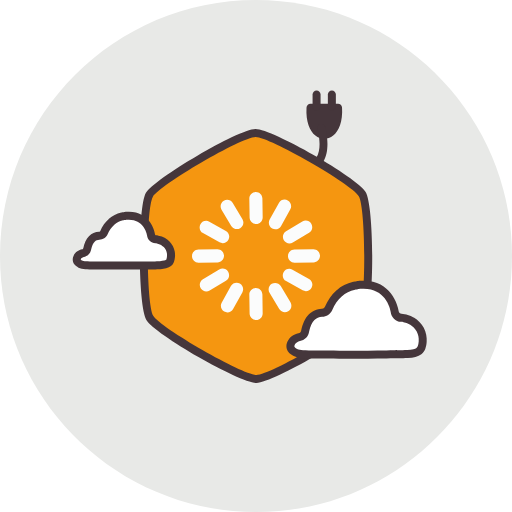
t = 0.00 s
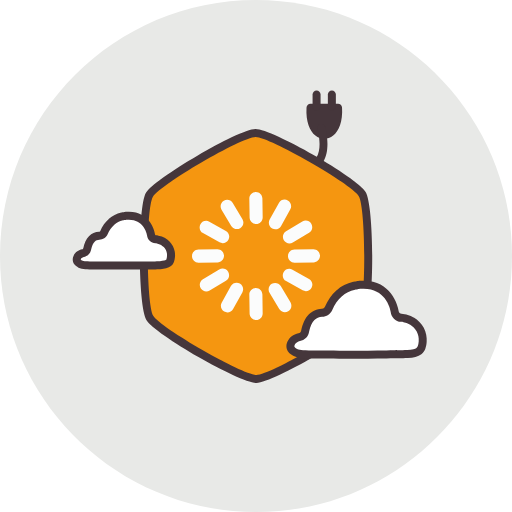
t = 0.50 s
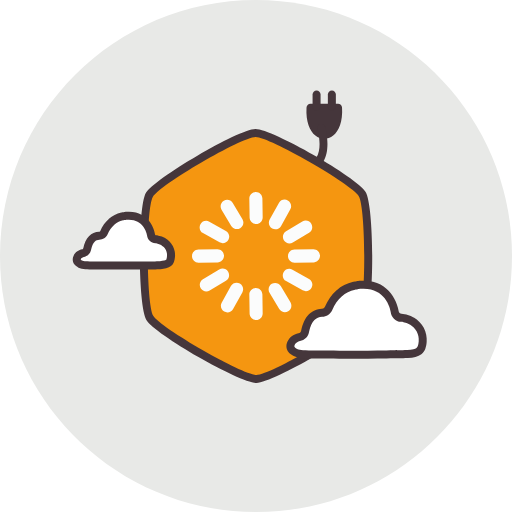
t = 1.00 s
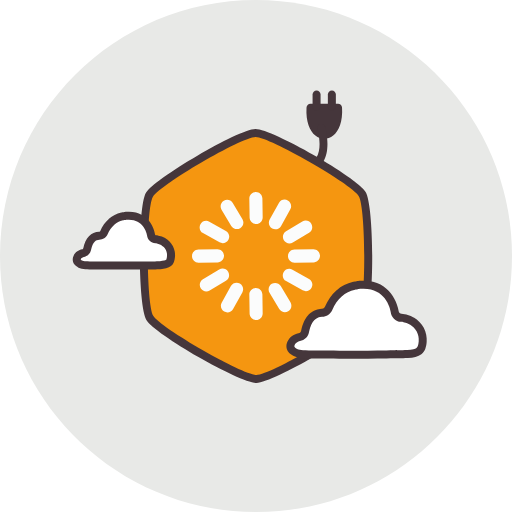
t = 1.50 s

The animated SVG that drew these frames (rendered in a browser with its animation timeline set to each time). Animation: 1 SMIL element (animateTransform=1); one cycle of 2.00 s, repeats indefinitely.

<svg xmlns="http://www.w3.org/2000/svg" height="400" viewBox="0 0 400 400.00001"><g transform="matrix(4.1666753,0,0,-4.1666753,0,400.00004)"><g id="1" style="fill-rule:evenodd"><path d="m47.9999 95.9998c26.5096 0 47.9999-21.4903 47.9999-47.9999 0-26.5096-21.4903-47.9999-47.9999-47.9999-26.5096 0-47.9999 21.4903-47.9999 47.9999 0 26.5096 21.4903 47.9999 47.9999 47.9999" style="fill:#e8e9e7"/><path d="m61.2524 76.5641h2.1331v-.002c.3935 0 .7237-.3064.7469-.7041.1602-2.6615-.6117-4.4331-1.6585-5.2799l-.0003.0003c-.5119-.4135-1.0888-.6202-1.671-.6202-.5857 0-1.1645.2069-1.6747.6197l.0014.0017-.0014.0011c-1.0375.8399-1.8048 2.5923-1.6583 5.2231l-.0003.0102c0 .4142.3359.7501.7501.7501h3.033" style="fill:#45363b"/></g><g style="fill:#45363b"><path d="m60.1081 76.0382c0-.4141-.3359-.75-.7501-.75-.4141 0-.75.3359-.75.75v2.2454c0 .4141.3359.75.75.75.4142 0 .7501-.3359.7501-.75v-2.2454"/><path d="m62.9739 76.0382c0-.4141-.3359-.75-.75-.75-.4142 0-.7501.3359-.7501.75v2.2454c0 .4141.3359.75.7501.75.4141 0 .75-.3359.75-.75v-2.2454"/><path d="m59.5392 71.8121c-.1083.3977.1267.8084.5244.9167.3977.1083.8084-.1267.9167-.5244.0031-.0122 1.1764-4.2092-.4297-6.6186l-.0306-.0426c-.6809-.9935-1.6787-1.5431-2.6436-2.0746-1.1075-.6106-2.1603-1.1909-2.1603-2.4276 0-.756-.1817-1.6107-.5199-2.4483-.4365-1.0823-1.1429-2.1504-2.0605-2.9506-.955-.8325-2.1362-1.3822-3.4857-1.3822-.6492 0-1.3349.1296-2.0489.4176-.6134.2474-1.1724.5669-1.6793.9334-.559.4042-1.0584.8686-1.5009 1.3592-.2764.3073-.2517.781.0555 1.0574.3073.2763.781.2517 1.0574-.0556.3753-.4161.7973-.8087 1.2668-1.1483.4158-.3008.8688-.5607 1.3572-.7577.523-.2109 1.0225-.3059 1.4922-.3059.9564 0 1.8059.4006 2.5015 1.0069.7331.6392 1.3014 1.5026 1.6563 2.3825.2653.6577.4082 1.3178.4082 1.8916 0 2.1197 1.4326 2.9092 2.9398 3.74.8085.4453 1.645.9062 2.1237 1.599l.0233.0374c1.2279 1.842.2389 5.3847.2364 5.3947"/></g></g><path d="m282.97142 151.64661c6.00585 9.93085 6.3971 85.12226.39 96.03228-5.59876 10.16586-70.52056 48.10052-82.97267 48.35302-11.60211.23542-76.91599-37.02133-83.36017-47.67843-6.00585-9.93086-6.39668-85.12226-.38959-96.03229 5.59835-10.16585 70.52015-48.10051 82.97226-48.35343 11.6021-.235 76.91599 37.02174 83.36017 47.67885" style="fill:#f59610;fill-rule:evenodd"/><path d="m285.64434 150.03577c3.30251 5.46001 5.05168 27.53173 5.14001 49.4776.0875 21.76297-1.44208 43.76926-4.68876 49.66677-3.08625 5.60168-21.32712 18.15838-40.28883 29.20756-18.78879 10.94753-38.608 20.61963-45.35676 20.75671-6.40293.12875-26.39047-9.38502-45.4276-20.27379-18.88462-10.80127-37.17549-23.13171-40.66675-28.90631-3.30209-5.46043-5.05167-27.53172-5.14001-49.4776-.0875-21.76296 1.44209-43.76926 4.68876-49.66677 3.08626-5.60209 21.32755-18.15837 40.28884-29.20756 18.7892-10.94752 38.60799-20.61963 45.35676-20.75671 6.40293-.12875 26.39047 9.38502 45.42759 20.27379 18.88462 10.80127 37.17549 23.13172 40.66675 28.90631m-1.08417 49.50135c-.085-21.01212-1.53792-41.77592-4.26167-46.27926-2.92793-4.84126-20.28421-16.33712-38.42008-26.70964-18.25504-10.44085-36.96633-19.57337-42.20551-19.46795-5.65501.11458-24.29296 9.40252-42.35467 19.92754-18.15712 10.58044-35.41299 22.21754-37.94508 26.81464-2.73667 4.97126-4.01709 25.75255-3.93334 46.64051.0854 21.01171 1.53792 41.77592 4.26168 46.27926 2.92792 4.84126 20.28421 16.33712 38.42008 26.70964 18.25504 10.44086 36.96632 19.57296 42.2055 19.46796 5.65543-.11459 24.29297-9.40252 42.35467-19.92754 18.15712-10.58044 35.41299-22.21755 37.94508-26.81464 2.73667-4.97126 4.01709-25.75297 3.93334-46.64052" style="fill:#45363b"/><path d="m194.78555 155.16543c-.033-2.81881 2.22629-5.13302 5.0464-5.16507 2.81881-.0334 5.13302 2.22585 5.16637 5.04595l.21829 14.79486c.0334 2.8201-2.22714 5.13302-5.04595 5.16637-2.82012.033-5.13345-2.22585-5.16638-5.04596l-.21873-14.79615m-36.20315 26.94587c-2.46538-1.36999-3.35155-4.48116-1.98287-6.94654 1.37042-2.46537 4.48246-3.35328 6.94784-1.98287l12.92372 7.20945c2.46408 1.36999 3.35156 4.48116 1.98157 6.94653-1.36912 2.46539-4.48116 3.3533-6.94653 1.98288l-12.92373-7.20945m14.49122-18.31229c-1.44752-2.4199-.65922-5.56183 1.76197-7.00934 2.4199-1.44752 5.56052-.65923 7.00804 1.76197l7.58757 12.7024c1.44753 2.41988.65836 5.56181-1.76153 7.00933-2.4199 1.44753-5.56182.65837-7.00934-1.76153l-7.58671-12.70283m-17.90818 41.41544c-2.81881.033-5.13303-2.22629-5.16507-5.0464-.0334-2.81881 2.22585-5.13302 5.04596-5.16637l14.79484-.21829c2.82012-.0334 5.13303 2.22714 5.16638 5.04595.0334 2.82012-2.22586 5.13345-5.04597 5.16638l-14.79614.21873m26.94587 36.20315c-1.36999 2.46538-4.48117 3.35155-6.94653 1.98287-2.46538-1.37042-3.3533-4.48246-1.98288-6.94784l7.20946-12.92372c1.36998-2.46408 4.48115-3.35156 6.94653-1.98157 2.46537 1.36912 3.35329 4.48116 1.98287 6.94653l-7.20945 12.92373m-18.31186-14.49122c-2.42034 1.44752-5.56183.65922-7.00935-1.76197-1.44795-2.4199-.65964-5.56052 1.76155-7.00804l12.7024-7.58757c2.42033-1.44753 5.56181-.65836 7.00934 1.76153 1.44795 2.4199.65835 5.56182-1.76154 7.00934l-12.7024 7.58671m41.415 17.90818c.033 2.81881-2.22586 5.13303-5.0464 5.16507-2.8188.0334-5.13301-2.22585-5.16636-5.04596l-.21831-14.79484c-.0334-2.82012 2.22716-5.13303 5.04597-5.16638 2.8201-.0334 5.13345 2.22586 5.16638 5.04597l.21872 14.79614m36.20316-26.94587c2.46537 1.36999 3.35199 4.48117 1.98287 6.94653-1.37042 2.46538-4.48246 3.3533-6.94784 1.98288l-12.92372-7.20946c-2.46408-1.36998-3.35157-4.48115-1.98158-6.94653 1.36913-2.46537 4.48159-3.35329 6.94697-1.98287l12.9233 7.20945m-14.49122 18.31186c1.44751 2.42034.65923 5.56183-1.76198 7.00935-2.4199 1.44795-5.56052.65964-7.00804-1.76155l-7.58757-12.7024c-1.44751-2.42033-.65835-5.56181 1.76154-7.00934 2.4199-1.44795 5.56183-.65835 7.00935 1.76154l7.5867 12.7024m17.90818-41.415c2.81881-.033 5.13302 2.22586 5.16507 5.0464.0334 2.8188-2.22585 5.13301-5.04595 5.16636l-14.79486.21831c-2.8201.0334-5.13302-2.22716-5.16637-5.04597-.033-2.8201 2.22585-5.13345 5.04596-5.16638l14.79615-.21872m-26.94587-36.20316c1.36999-2.46537 4.48116-3.35199 6.94654-1.98287 2.46537 1.37042 3.35328 4.48246 1.98287 6.94784l-7.20945 12.92372c-1.36999 2.46408-4.48116 3.35157-6.94653 1.98158-2.46539-1.36913-3.3533-4.48159-1.98288-6.94697l7.20945-12.9233m18.31229 14.49122c2.4199-1.44751 5.56183-.65923 7.00934 1.76198 1.44752 2.4199.65923 5.56052-1.76197 7.00804l-12.7024 7.58757c-2.41988 1.44751-5.56181.65835-7.00933-1.76154-1.44753-2.4199-.65837-5.56183 1.76153-7.00935l12.70283-7.5867" id="0" style="fill:#fbfcfc"><animateTransform attributeName="transform" attributeType="XML" type="rotate" from="0 200 200" to="360 200 200" dur="2s" repeatCount="indefinite"/></path><path d="m87.06393 173.35207c2.206255-1.93709 4.970011-3.45501 8.387101-4.23793.439168-.10291.986252-.20541 1.646254-.3025.557501-.085 1.129169-.15125 1.713753-.19958 15.789202-1.2625 18.827122 12.77503 19.16962 14.70003.18667 1.95584 1.72084 3.54334 3.68626 3.67918 1.03208.0708 2.04209.26 3.01751.54916.99458.29292 1.91208.68167 2.74125 1.14584 2.06 1.16208 3.73959 2.85834 4.82834 4.90959 1.02876 1.94209 1.54042 4.23793 1.35376 6.74668-.19 2.56292-.84792 4.15043-1.96542 5.04585-1.33334 1.065-3.52209 1.57292-6.46168 1.78792-1.93959.14166-18.40296.29875-33.470073.3225-11.29169.0213-21.820046-.0342-24.877969-.22417-1.585003-.0983-2.979589-.44667-4.115841-.99458-.993336-.48084-1.769587-1.10542-2.255005-1.81668-.369584-.54458-.558335-1.16333-.520834-1.82458.02833-.48209.162917-1.00667.415834-1.56501.415834-.91541.995835-1.57458 1.632503-2.05292.907085-.6825 1.970004-1.05583 2.872089-1.26042 1.57792-.26208 2.907923-1.50208 3.24459-3.21375.770002-3.81959 2.089588-6.3021 3.623758-7.87294 1.76792-1.81208 3.916675-2.43333 5.755429-2.53375 1.560419.0379 3.065006-.87959 3.734591-2.44376 1.301669-3.05417 3.20459-6.01417 5.844178-8.33126l-.0083-.001.0083-.003" style="fill:#fff;fill-rule:evenodd"/><path d="m85.10809 170.92582c1.310003-1.13626 2.787506-2.14834 4.436259-2.98084 1.570837-.79626 3.30334-1.43292 5.200428-1.86751l-.0012-.002c.195833-.0458.500834-.1075.907085-.18167.392084-.0721.725001-.12875.982502-.16666v-.002c.28375-.0429.603751-.0863.956669-.12666.362917-.0413.682918-.0742.965002-.0979l.117083-.007c9.151269-.69792 14.684609 3.10292 17.981289 7.37001 3.22292 4.17168 4.20584 8.79794 4.40292 9.91169.0213.11958.0342.23875.0413.35708.0404.19834.13834.37542.27167.50876.13584.13583.31417.22583.50584.23875.58791.04 1.20917.12166 1.85417.2375l.0117.002v-.002c.63334.11541 1.24251.26208 1.82251.43333.61666.18167 1.19792.3875 1.73625.61292.57875.24083 1.13292.51167 1.6525.80208.085.0471.1675.0992.24542.15334 1.20375.7075 2.29167 1.55208 3.23626 2.5125 1.02875 1.045 1.90042 2.22501 2.57834 3.50084l.0946.19334c.62 1.20958 1.08292 2.51375 1.35709 3.88584.02.10041.0354.20083.045.3.2375 1.31.31291 2.66834.21125 4.05126l-.0001.0121h.0001c-.11917 1.60375-.40167 2.94667-.84334 4.06418l-.0779.17916c-.53041 1.26417-1.26833 2.25001-2.20375 2.99918l-.0142.0104.002.002c-1.01459.81-2.27709 1.38875-3.77584 1.78584-1.28501.34125-2.75793.5525-4.40668.67333-.945.0683-5.60335.14375-11.94919.20542-6.24585.0592-14.166281.105-21.740463.11667-6.04168.0121-11.866692.0001-16.441284-.04-4.102926-.0367-7.215432-.0979-8.619602-.18417-.961252-.0592-1.887503-.19958-2.754172-.40875l-.13-.0342c-.880002-.22083-1.68792-.51041-2.403755-.85625-.708335-.3425-1.352086-.74875-1.915421-1.20125-.620418-.49834-1.147086-1.05959-1.55917-1.66542-.05208-.0754-.09917-.15334-.144167-.23167-.311667-.49958-.547917-1.02042-.700418-1.55292-.177084-.62375-.252917-1.28292-.21375-1.96875.02583-.46542.101667-.93584.224584-1.39751l.04958-.1675c.1075-.37458.244167-.74666.409584-1.11041.320001-.70626.718335-1.33001 1.161253-1.87459.440417-.54084.931668-.99917 1.447919-1.38625.692085-.52084 1.411253-.91084 2.108338-1.20001.656668-.27166 1.327503-.46917 1.947504-.60958l.17125-.0329v-.004c.162084-.0258.312084-.10625.427501-.22083.12875-.1275.225834-.30584.265834-.515.01875-.0967.0425-.1925.06958-.28584.4125-1.96542.960418-3.62251 1.598336-5.01126.793752-1.72333 1.746671-3.08625 2.786256-4.15042 1.112502-1.13876 2.330005-1.93834 3.558341-2.47917 1.448336-.63667 2.923339-.92251 4.272092-.99459.09708-.005.19375-.006.289584-.0001.130833-.009.267917-.0579.390834-.13792.1475-.0971.271667-.23875.345001-.4125.755835-1.775 1.70792-3.53834 2.872506-5.20043l.0058-.008-.0058-.003c1.00834-1.43751 2.190838-2.80292 3.55834-4.03709.07-.0742.144167-.14625.222084-.215l.102917-.0863m7.242515 2.58458c-1.140836.57501-2.162504 1.26709-3.067506 2.03834l-.168751.15959c-1.050002.92125-1.977087 1.99-2.787505 3.14417l-.0058-.004c-.889168 1.26958-1.630003 2.65167-2.233338 4.06792-.583751 1.36417-1.528336 2.45168-2.662505 3.19459-1.127919.73709-2.458755 1.13876-3.827925 1.14334-.643335.0404-1.343753.17833-2.029171.47958-.559584.24709-1.111252.60584-1.605003 1.11167-.566668.57959-1.107919 1.37001-1.590837 2.41876-.464167 1.00875-.864585 2.22292-1.169169 3.66834l-.03333.21167c-.287917 1.475-1.00959 2.75792-1.999588 3.73709-1.017918 1.00958-2.318338 1.69458-3.735841 1.94375-.250417.0629-.526668.15-.811251.26708-.284584.11792-.555002.25876-.766669.41792-.119167.09-.239584.20334-.349584.33792-.1075.1325-.2125.30125-.305834.50667-.0425.0946-.07667.17708-.09917.24583l-.02.0804-.01667.0637c.06958.0933.166667.19.285834.28458.1925.15459.435834.30584.720418.44292.359167.1725.752501.3175 1.167919.425l.120833.0263c.494585.11917 1.050836.20167 1.655837.23833 1.442087.0888 4.429176.14875 8.302934.18417 4.56876.0404 10.375022.0508 16.391701.0404 7.535432-.0108 15.4392-.0567 21.69087-.11709 6.07543-.0579 10.57419-.13333 11.55961-.20541 1.28834-.0933 2.38459-.24584 3.25834-.47709.66167-.175 1.16334-.38625 1.48251-.64041l.0001.002c.11333-.0967.22083-.26001.32333-.49376l.004-.11083c.21375-.54.35666-1.27792.4275-2.23375h.00083c.0629-.87042.0263-1.68542-.1025-2.43543-.0237-.0792-.0412-.16041-.0579-.24333-.16291-.81458-.42625-1.56959-.7725-2.25209l-.0671-.11958c-.4075-.76625-.91667-1.46084-1.50625-2.05959-.56917-.57875-1.20709-1.08208-1.89793-1.49417l-.1925-.0992c-.31666-.17708-.65083-.34-.99333-.48291-.36625-.15375-.73584-.28584-1.10084-.39334-.405-.11958-.80292-.2175-1.18708-.28708v-.0001c-.34584-.0613-.73459-.11-1.15959-.13958-1.7575-.12042-3.32001-.88334-4.48376-2.04543-1.09708-1.0925-1.84125-2.5525-2.06084-4.16209l-.001-.0462c-.14292-.80917-.8575-4.17042-3.18167-7.17876-2.23126-2.88793-6.06751-5.45085-12.597942-4.95126l-.0575.005c-.3025.0246-.563751.0504-.769168.0742-.216251.025-.464168.0592-.737085.10042v-.002l-.01292.002c-.3825.0554-.637501.0967-.775835.12167-.157083.0283-.361667.0733-.614168.1325l-.0012-.002-.01083.002c-1.395836.31875-2.660839.78292-3.795841 1.35708" style="fill:#45363b"/><path d="m264.9243 229.1851c3.09417-2.7175 6.9721-4.84626 11.76502-5.94459.61625-.145 1.38292-.28792 2.31001-.42375.78083-.11959 1.58167-.21292 2.4025-.28 22.14797-1.77292 26.41047 17.91962 26.89131 20.62087.26125 2.74376 2.41417 4.96876 5.16959 5.16001 1.44834.0996 2.86543.36417 4.23418.77125 1.395.41 2.68125.95584 3.84459 1.60667 2.89042 1.62959 5.24543 4.00835 6.77501 6.88668 1.44209 2.72501 2.15917 5.9446 1.89792 9.46419-.26791 3.59543-1.18916 5.82168-2.75667 7.07752-1.87209 1.495-4.94043 2.2075-9.06502 2.50958-2.72125.19834-25.81422.41959-46.95134.45251-15.83837.0283-30.6084-.0483-34.89674-.31542-2.22542-.13709-4.18126-.62584-5.77585-1.395-1.3925-.67417-2.48125-1.55167-3.16167-2.54876-.51959-.76292-.78417-1.63084-.73125-2.55917.0404-.67709.22833-1.41167.58375-2.19459.58333-1.285 1.39708-2.20875 2.28875-2.88084 1.27334-.95667 2.76376-1.48125 4.02876-1.76709 2.21459-.36833 4.07959-2.10708 4.55334-4.50917 1.08084-5.35751 2.93043-8.84085 5.0821-11.04336 2.48042-2.54167 5.49459-3.41209 8.07418-3.55417 2.18876.0521 4.29918-1.23417 5.23835-3.42876 1.82708-4.28376 4.495-8.43627 8.19918-11.68586l-.0121-.0129.0121-.006" style="fill:#fff;fill-rule:evenodd"/><path d="m263.0768 226.66343c1.74208-1.50125 3.70167-2.83709 5.89042-3.94376 2.11876-1.06875 4.45376-1.92875 7.0146-2.51584v-.002c.28792-.0675.69417-.15125 1.21875-.24708.50209-.0921.94501-.17 1.33334-.22542v-.0001c.39125-.0592.82459-.11708 1.29709-.1725.47708-.0542.9175-.0992 1.31458-.13208l.10959-.007c12.33335-.95458 19.76587 4.13376 24.18338 9.84919 4.34293 5.61959 5.66209 11.85211 5.93001 13.35336.0238.13458.0379.26958.0437.40167.0888.5775.35917 1.09833.74917 1.48708.39667.39667.92709.65792 1.51042.69792.80792.0546 1.63584.16209 2.47209.31417l.11583.0238c.81125.15 1.58501.33792 2.31584.55375.815.24 1.5875.51375 2.30584.815.76625.32 1.49875.67667 2.18709 1.06209.0817.0458.15958.0942.23541.14625 1.62167.9425 3.09293 2.08 4.36751 3.37667 1.35709 1.37834 2.50501 2.93418 3.40168 4.62043l.0875.17958c.82208 1.58751 1.43708 3.33209 1.81292 5.19918.37083 1.84959.49958 3.78667.35291 5.77001-.15708 2.13042-.52666 3.89418-1.09833 5.34335-.665 1.67917-1.6075 2.9725-2.81917 3.94375-.0675.0542-.13709.10625-.20792.15334-1.26375.95792-2.81459 1.65125-4.63834 2.13292-1.72084.45708-3.7096.74208-5.95043.90625-1.33459.0967-7.83294.20167-16.67837.28667-8.76502.0829-19.87088.14792-30.49256.16417-8.46502.0167-16.62629.002-23.04339-.0554-5.71542-.0508-10.05835-.13709-12.03752-.25875-1.27709-.0779-2.49917-.26334-3.64251-.53834-1.20125-.28958-2.31042-.68166-3.3025-1.16125-.90709-.43917-1.73167-.95542-2.44709-1.53292-.7725-.62125-1.42584-1.31833-1.93584-2.06584-.05-.0721-.0946-.14541-.13708-.21958-.38875-.61167-.68501-1.25542-.87667-1.92042-.21125-.74292-.30084-1.53209-.255-2.34834l.0001-.0117h-.0001c.0321-.54458.12416-1.10916.27541-1.68083l.003-.0104-.003-.0001c.13792-.51958.33042-1.05708.57626-1.60167.405-.89042.9-1.6725 1.45625-2.35375.55167-.67584 1.16583-1.25084 1.80959-1.73376.7875-.59208 1.62167-1.05708 2.44458-1.41875.95084-.41583 1.90542-.70375 2.76876-.8975l.18292-.0354v-.0001c.47375-.0779.91792-.31292 1.2675-.65917.35292-.34958.61292-.82083.72042-1.37125.0175-.0921.0387-.18167.065-.26917.56208-2.70459 1.30875-4.97834 2.18125-6.87626 1.05-2.28209 2.30334-4.07626 3.66751-5.47335 1.43625-1.47042 3.00959-2.50292 4.59918-3.20334 1.88042-.82666 3.79834-1.19625 5.55001-1.29083.1075-.006.21375-.006.31875 0 .43833-.007.87792-.1475 1.26042-.39792.40375-.26458.74292-.65333.94958-1.13875 1.03125-2.41876 2.32209-4.81543 3.90251-7.06877l.006-.008-.006-.004c1.36542-1.945 2.95626-3.78626 4.79418-5.44584.11458-.13126.24208-.25501.38125-.36959l.14167-.11m8.69668 1.62167c-1.7125.86584-3.24334 1.9075-4.60043 3.07084-.0637.065-.13.12875-.19958.19-1.55667 1.36542-2.92334 2.93876-4.11168 4.63126l-.006-.003c-1.30375 1.86125-2.38584 3.87626-3.26334 5.93626-.71458 1.67334-1.87334 3.00792-3.26709 3.92126-1.39584.91167-3.04001 1.40667-4.73001 1.40167-1.04667.0617-2.1875.28583-3.30376.77625-.92125.40625-1.82833.99792-2.64542 1.83542-.88958.91042-1.73292 2.13417-2.47209 3.74167-.69708 1.51417-1.29458 3.33543-1.74708 5.5121l-.0342.21625c-.35667 1.81167-1.24 3.38959-2.45417 4.59334-1.24042 1.22959-2.83251 2.07042-4.56626 2.37626-.49375.11708-1.0325.2825-1.55667.51166-.42292.18542-.8375.41334-1.2.68584-.24709.18583-.48917.41375-.71125.68542-.21834.26791-.42376.59625-.60084.98625-.10292.22875-.18333.4475-.23625.64958l-.002-.0001c-.0425.16292-.0696.31625-.0767.44875h-.0001c-.004.0921.001.19001.0367.28584.0258.0921.0625.17958.105.2575l.0533.0754c.1675.24583.4025.4925.69084.72416.34583.27875.76875.54084 1.25208.77459.61417.29667 1.30501.54 2.05751.72167.77125.18541 1.62375.31333 2.54375.36875 2.01751.12375 6.23627.20917 11.72128.25875 6.41001.0567 14.55378.0708 22.9938.0554 10.58168-.0154 21.67212-.0804 30.44298-.16417 8.57626-.0817 14.91503-.18667 16.28878-.28709 1.87917-.13708 3.49251-.3625 4.80251-.71 1.03667-.27375 1.85167-.60916 2.42-1.0225l.10875-.0925c.35542-.28458.66001-.73667.91501-1.38042.345-.87542.57416-2.02584.68291-3.48917.1075-1.46459.0233-2.84293-.23041-4.10918-.25042-1.24708-.67084-2.43292-1.23667-3.53251l-.0779-.13833c-.62583-1.1775-1.41375-2.24875-2.32917-3.17917-.89417-.91209-1.90875-1.70209-3.01042-2.34834l-.20084-.1025c-.48541-.27167-.99833-.52208-1.52833-.74292-.54709-.22792-1.10667-.43-1.67001-.59542-.5825-.1725-1.15042-.31291-1.69375-.41458l-.10292-.0167c-.55625-.10125-1.14792-.17583-1.76583-.21708-2.14834-.14792-4.06168-1.08084-5.48835-2.50542-1.36792-1.36501-2.2925-3.18876-2.54542-5.20501l-.005-.0258c-.21292-1.19667-1.26501-6.16293-4.70918-10.62044-3.34959-4.33459-9.08294-8.18501-18.79504-7.43043l-.0554.005c-.42041.0342-.795.0721-1.11833.10875-.3275.0379-.6875.0888-1.0775.14666v-.002l-.0129.002c-.50292.0729-.88584.13584-1.12667.17917-.26917.0488-.5825.11708-.92584.1975l-.0001-.003-.0108.003c-2.06084.47125-3.92959 1.15625-5.61126 2.00542" style="fill:#45363b"/></svg>